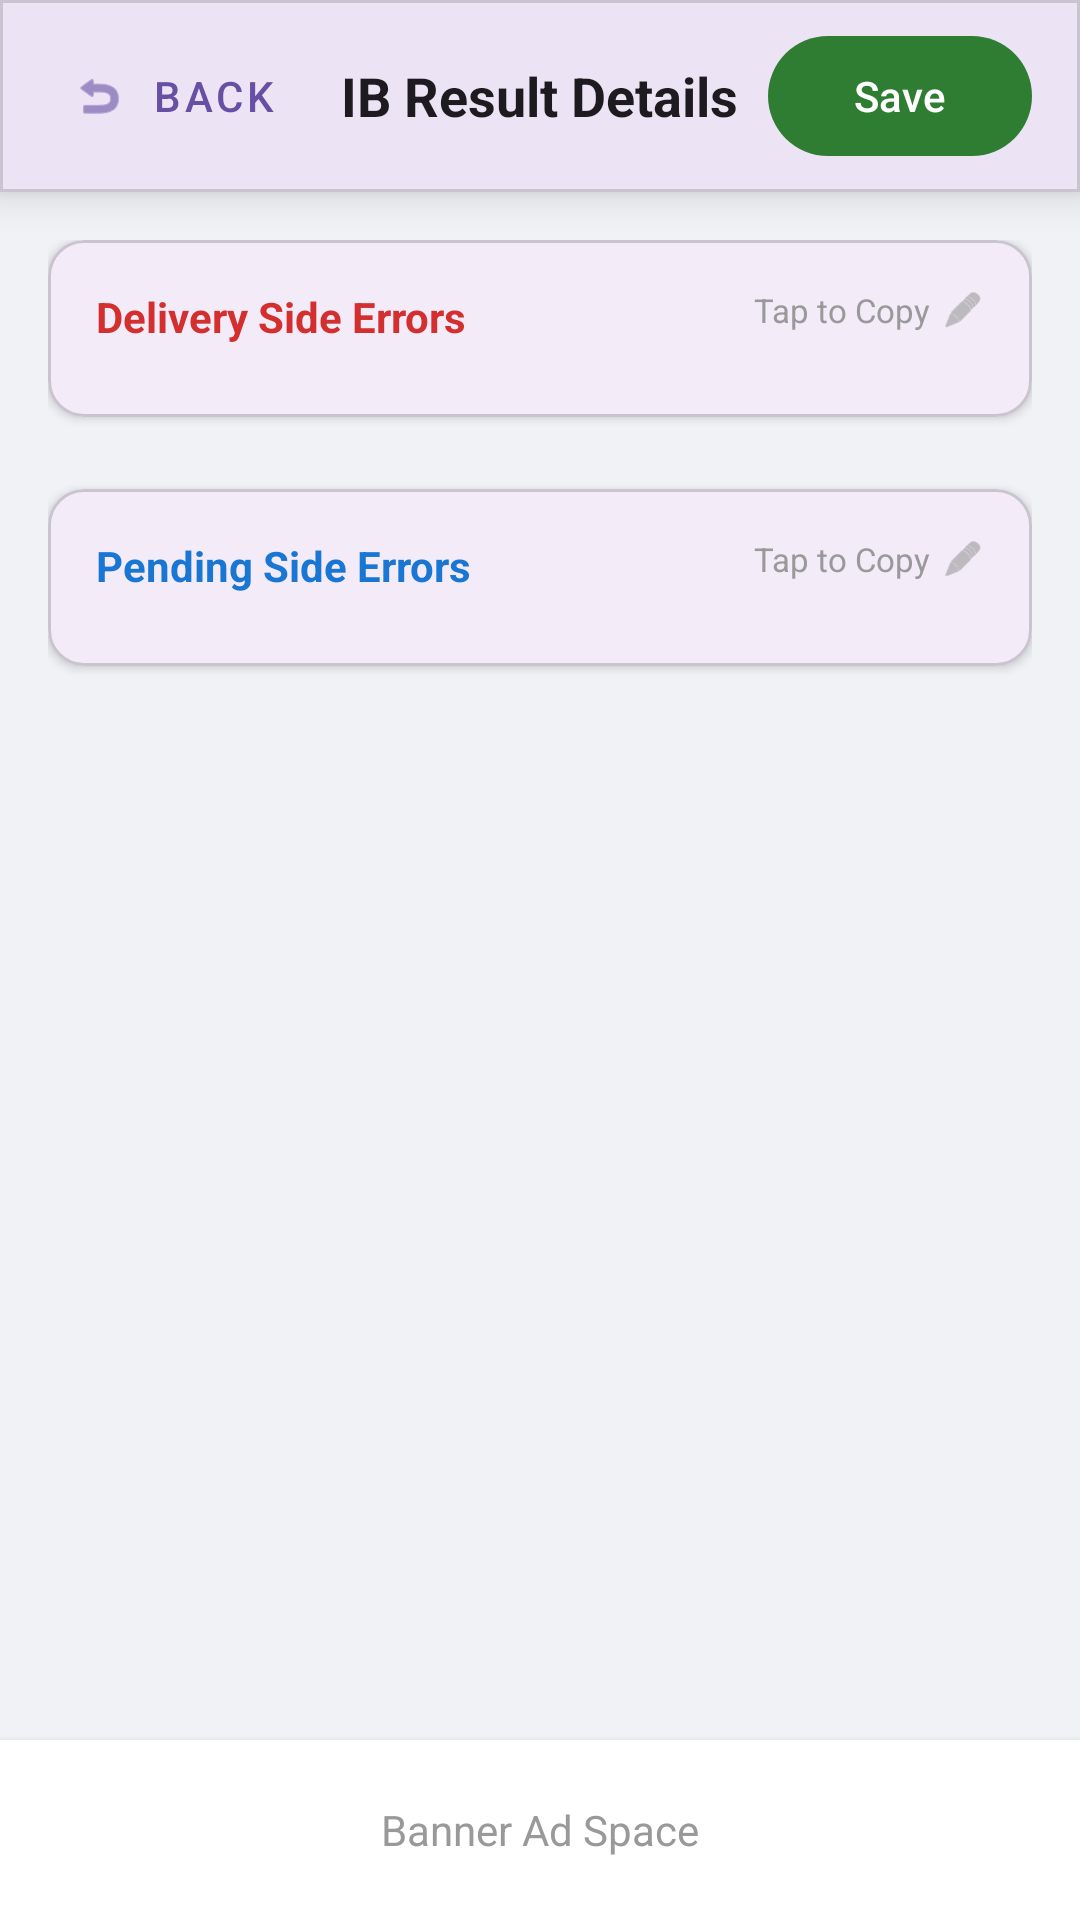

Reconstruct the res/layout file that produces this screen, plus the resources it refers to.
<!-- AndroidManifest.xml: application theme Theme.CargoCheck -->
<!-- res/layout/activity_ib_result.xml -->
<?xml version="1.0" encoding="utf-8"?>
<LinearLayout xmlns:android="http://schemas.android.com/apk/res/android"
    xmlns:app="http://schemas.android.com/apk/res-auto"
    android:id="@+id/ibResultMain"
    android:layout_width="match_parent"
    android:layout_height="match_parent"
    android:orientation="vertical"
    android:background="#F0F2F5">

    
    <com.google.android.material.card.MaterialCardView
        android:layout_width="match_parent"
        android:layout_height="wrap_content"
        app:cardElevation="8dp"
        app:cardCornerRadius="0dp">

        <RelativeLayout
            android:layout_width="match_parent"
            android:layout_height="64dp"
            android:paddingHorizontal="16dp">

            <com.google.android.material.button.MaterialButton
                android:id="@+id/btnBack"
                style="@style/Widget.MaterialComponents.Button.TextButton"
                android:layout_width="wrap_content"
                android:layout_height="wrap_content"
                android:layout_centerVertical="true"
                android:text="Back"
                app:icon="@android:drawable/ic_menu_revert" />

            <TextView
                android:layout_width="wrap_content"
                android:layout_height="wrap_content"
                android:layout_centerInParent="true"
                android:text="IB Result Details"
                android:textColor="?android:attr/textColorPrimary"
                android:textSize="18sp"
                android:textStyle="bold" />

            
            <com.google.android.material.button.MaterialButton
                android:id="@+id/btnSaveIB"
                android:layout_width="wrap_content"
                android:layout_height="wrap_content"
                android:layout_alignParentEnd="true"
                android:layout_centerVertical="true"
                android:text="Save"
                app:backgroundTint="#2E7D32"
                app:cornerRadius="20dp" />
        </RelativeLayout>
    </com.google.android.material.card.MaterialCardView>

    <ScrollView
        android:layout_width="match_parent"
        android:layout_height="0dp"
        android:layout_weight="1">

        <LinearLayout
            android:layout_width="match_parent"
            android:layout_height="wrap_content"
            android:orientation="vertical"
            android:padding="16dp">

            
            <com.google.android.material.card.MaterialCardView
                android:layout_width="match_parent"
                android:layout_height="wrap_content"
                app:cardCornerRadius="12dp"
                app:cardElevation="2dp"
                android:layout_marginBottom="24dp"
                android:clickable="true"
                android:focusable="true"
                android:foreground="?attr/selectableItemBackground">

                <LinearLayout
                    android:layout_width="match_parent"
                    android:layout_height="wrap_content"
                    android:orientation="vertical"
                    android:padding="16dp">

                    <RelativeLayout
                        android:layout_width="match_parent"
                        android:layout_height="wrap_content"
                        android:layout_marginBottom="8dp">

                        <TextView
                            android:layout_width="wrap_content"
                            android:layout_height="wrap_content"
                            android:text="Delivery Side Errors"
                            android:textColor="#D32F2F"
                            android:textStyle="bold"
                            android:textSize="14sp"/>

                        <LinearLayout
                            android:layout_width="wrap_content"
                            android:layout_height="wrap_content"
                            android:layout_alignParentEnd="true"
                            android:gravity="center_vertical">
                            <TextView
                                android:id="@+id/tvCopyLabelDelivery"
                                android:layout_width="wrap_content"
                                android:layout_height="wrap_content"
                                android:text="Tap to Copy"
                                android:textSize="11sp"
                                android:textColor="#999999"
                                android:layout_marginEnd="4dp"/>
                            <ImageView
                                android:layout_width="14dp"
                                android:layout_height="14dp"
                                android:src="@android:drawable/ic_menu_edit"
                                app:tint="#999999"/>
                        </LinearLayout>
                    </RelativeLayout>

                    <LinearLayout
                        android:id="@+id/layoutDeliveryResult"
                        android:layout_width="match_parent"
                        android:layout_height="wrap_content"
                        android:orientation="vertical" />
                </LinearLayout>
            </com.google.android.material.card.MaterialCardView>

            
            <com.google.android.material.card.MaterialCardView
                android:layout_width="match_parent"
                android:layout_height="wrap_content"
                app:cardCornerRadius="12dp"
                app:cardElevation="2dp"
                android:layout_marginBottom="16dp"
                android:clickable="true"
                android:focusable="true"
                android:foreground="?attr/selectableItemBackground">

                <LinearLayout
                    android:layout_width="match_parent"
                    android:layout_height="wrap_content"
                    android:orientation="vertical"
                    android:padding="16dp">

                    <RelativeLayout
                        android:layout_width="match_parent"
                        android:layout_height="wrap_content"
                        android:layout_marginBottom="8dp">

                        <TextView
                            android:layout_width="wrap_content"
                            android:layout_height="wrap_content"
                            android:text="Pending Side Errors"
                            android:textColor="#1976D2"
                            android:textStyle="bold"
                            android:textSize="14sp"/>

                        <LinearLayout
                            android:layout_width="wrap_content"
                            android:layout_height="wrap_content"
                            android:layout_alignParentEnd="true"
                            android:gravity="center_vertical">
                            <TextView
                                android:id="@+id/tvCopyLabelPending"
                                android:layout_width="wrap_content"
                                android:layout_height="wrap_content"
                                android:text="Tap to Copy"
                                android:textSize="11sp"
                                android:textColor="#999999"
                                android:layout_marginEnd="4dp"/>
                            <ImageView
                                android:layout_width="14dp"
                                android:layout_height="14dp"
                                android:src="@android:drawable/ic_menu_edit"
                                app:tint="#999999"/>
                        </LinearLayout>
                    </RelativeLayout>

                    <LinearLayout
                        android:id="@+id/layoutPendingResult"
                        android:layout_width="match_parent"
                        android:layout_height="wrap_content"
                        android:orientation="vertical" />
                </LinearLayout>
            </com.google.android.material.card.MaterialCardView>

        </LinearLayout>
    </ScrollView>

    
    <FrameLayout
        android:id="@+id/adContainer"
        android:layout_width="match_parent"
        android:layout_height="60dp"
        android:background="#FFFFFF"
        android:elevation="4dp">
        <TextView
            android:layout_width="wrap_content"
            android:layout_height="wrap_content"
            android:layout_gravity="center"
            android:text="Banner Ad Space"
            android:textColor="#999999"/>
    </FrameLayout>
</LinearLayout>
<!-- resources referenced by this layout -->
<resources>
  <style name="Theme.CargoCheck" parent="Base.Theme.CargoCheck" />
  <style name="Base.Theme.CargoCheck" parent="Theme.Material3.DayNight.NoActionBar">
          
          
      </style>
</resources>
